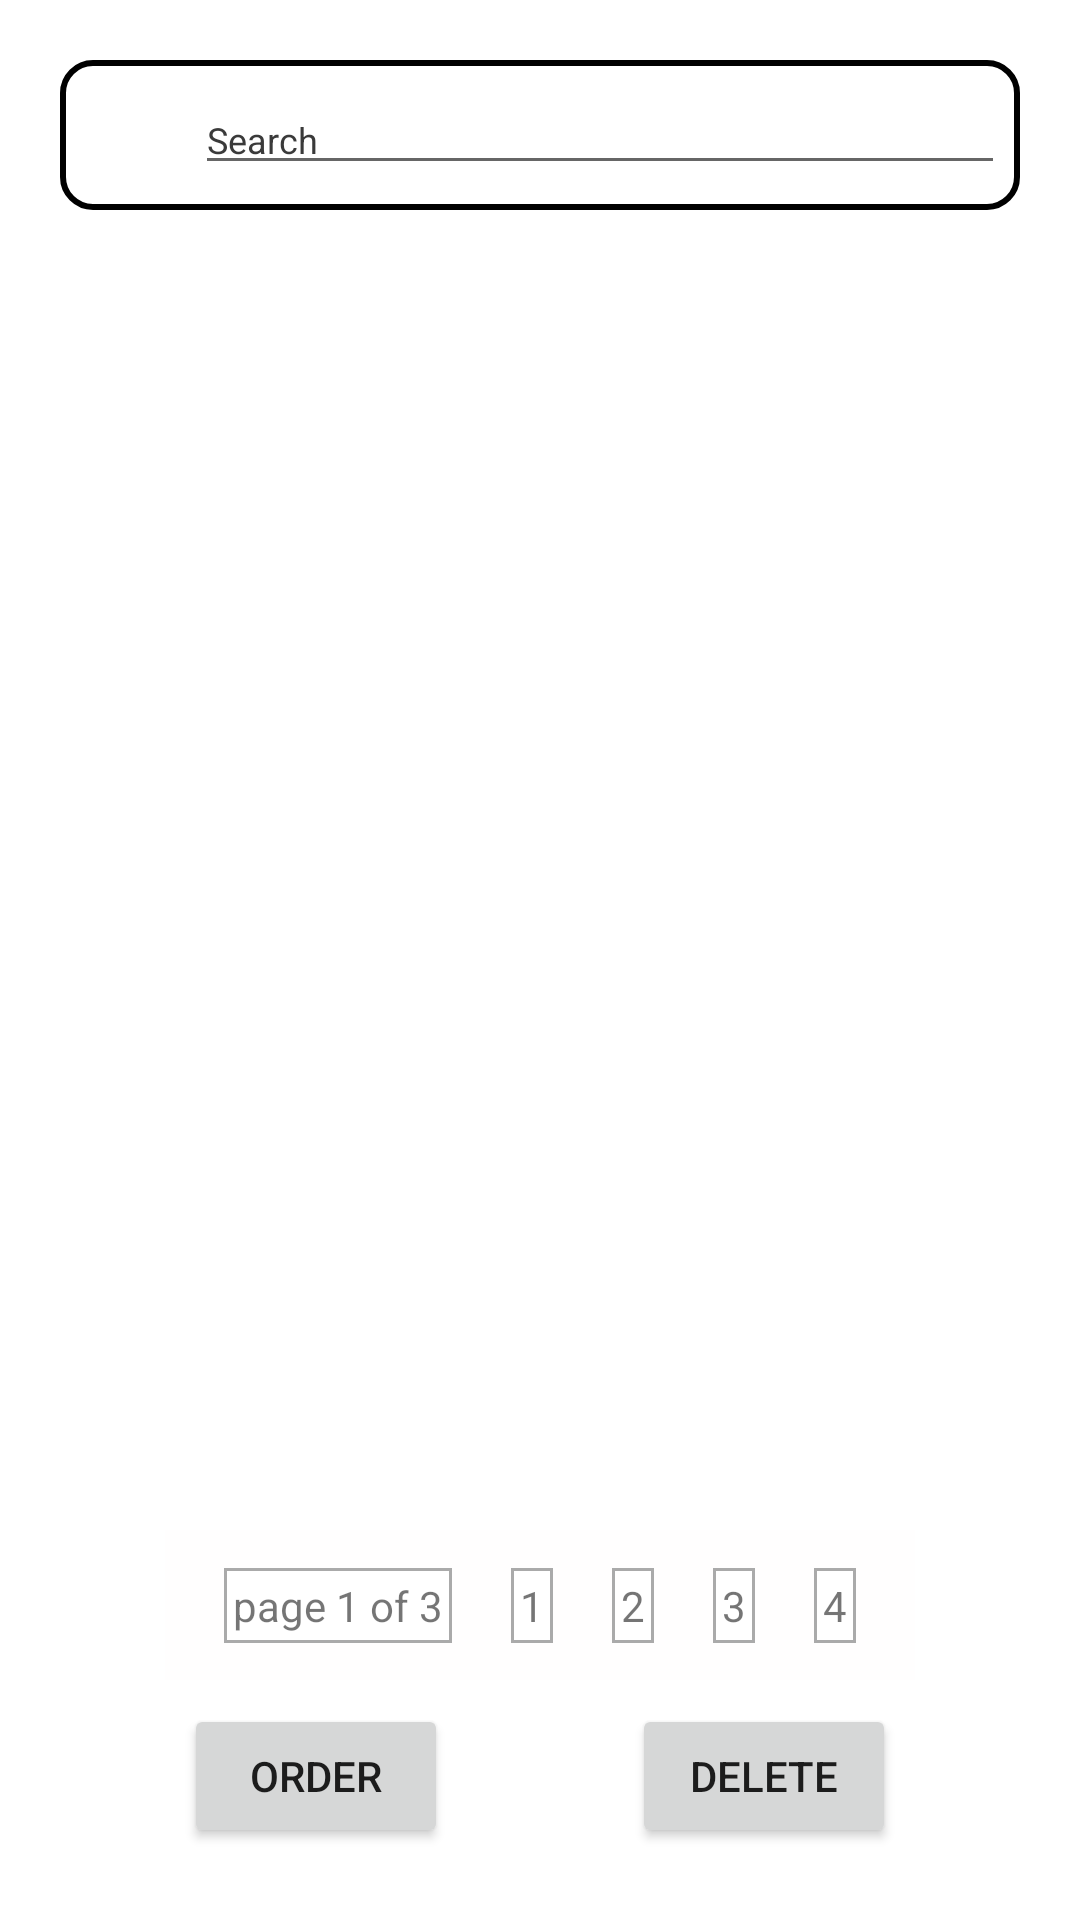

Layout XML and referenced resources for this Android screen:
<!-- AndroidManifest.xml: application theme Theme.CoffeeSecrets -->
<!-- res/layout/cart_new.xml -->
<?xml version="1.0" encoding="utf-8"?>
<androidx.constraintlayout.widget.ConstraintLayout xmlns:android="http://schemas.android.com/apk/res/android"
    xmlns:app="http://schemas.android.com/apk/res-auto"
    xmlns:tools="http://schemas.android.com/tools"
    android:id="@+id/fav_main_cl"
    android:layout_width="match_parent"
    android:layout_height="match_parent"
    android:background="@drawable/gradiuns"
    tools:context=".ui.favouriteActivity">


    <LinearLayout
        android:id="@+id/linearLayout6"
        android:layout_width="0dp"
        android:layout_height="wrap_content"
        android:layout_marginStart="20dp"
        android:layout_marginLeft="20dp"
        android:layout_marginTop="20dp"
        android:layout_marginEnd="20dp"
        android:layout_marginRight="20dp"
        android:background="@drawable/edittext"
        android:orientation="horizontal"
        android:padding="05dp"
        app:layout_constraintEnd_toEndOf="parent"
        app:layout_constraintStart_toStartOf="parent"
        app:layout_constraintTop_toTopOf="parent">


        <ImageView
            android:id="@+id/re"
            android:layout_width="40dp"
            android:layout_height="40dp"
            app:srcCompat="@drawable/ic_search_"
            tools:srcCompat="@drawable/ic_search_" />

        <EditText
            android:id="@+id/cart_et_search"
            android:layout_width="match_parent"
            android:layout_height="wrap_content"
            android:layout_gravity="center_vertical"
            android:text="Search"
            android:textColor="#3A3A3A"
            android:textSize="12dp">

        </EditText>

    </LinearLayout>


    <Button
        android:id="@+id/cart_cc_order2"
        android:layout_width="wrap_content"
        android:layout_height="wrap_content"
        android:layout_marginBottom="24dp"
        android:layout_weight="1"
        android:text="Order"
        app:layout_constraintBottom_toBottomOf="parent"
        app:layout_constraintEnd_toStartOf="@+id/cart_cc_delete2"
        app:layout_constraintHorizontal_bias="0.5"
        app:layout_constraintStart_toStartOf="parent" />

    <Button
        android:id="@+id/cart_cc_delete2"
        android:layout_width="wrap_content"
        android:layout_height="wrap_content"
        android:layout_marginBottom="24dp"
        android:layout_weight="1"
        android:text="Delete"
        app:layout_constraintBottom_toBottomOf="parent"
        app:layout_constraintEnd_toEndOf="parent"
        app:layout_constraintHorizontal_bias="0.5"
        app:layout_constraintStart_toEndOf="@+id/cart_cc_order2" />

    <ListView
        android:id="@+id/cart_list"
        android:layout_width="0dp"
        android:layout_height="0dp"
        android:layout_marginStart="4dp"
        android:layout_marginTop="8dp"
        android:layout_marginEnd="4dp"
        android:layout_marginBottom="16dp"
        app:layout_constraintBottom_toTopOf="@+id/constraintLayout"
        app:layout_constraintEnd_toEndOf="parent"
        app:layout_constraintStart_toStartOf="parent"
        app:layout_constraintTop_toBottomOf="@+id/linearLayout6" />

    <androidx.constraintlayout.widget.ConstraintLayout
        android:id="@+id/constraintLayout"
        android:layout_width="250dp"
        android:layout_height="50dp"
        android:layout_marginBottom="8dp"
        android:background="#FFFFFF"
        android:backgroundTint="#FFFEFE"
        app:layout_constraintBottom_toTopOf="@+id/cart_cc_order2"
        app:layout_constraintEnd_toEndOf="parent"
        app:layout_constraintStart_toStartOf="parent">

        <TextView
            android:id="@+id/cn_page"
            android:layout_width="wrap_content"
            android:layout_height="wrap_content"
            android:background="@drawable/border"
            android:padding="3dp"
            android:text="page 1 of 3"
            app:layout_constraintBottom_toBottomOf="parent"
            app:layout_constraintEnd_toStartOf="@+id/cn_pb_1"
            app:layout_constraintHorizontal_bias="0.5"
            app:layout_constraintStart_toStartOf="parent"
            app:layout_constraintTop_toTopOf="parent" />

        <TextView
            android:id="@+id/cn_pb_1"
            android:layout_width="wrap_content"
            android:layout_height="wrap_content"
            android:background="@drawable/border"
            android:padding="3dp"
            android:text="1"
            app:layout_constraintBottom_toBottomOf="@+id/cn_page"
            app:layout_constraintEnd_toStartOf="@+id/cn_pb_2"
            app:layout_constraintHorizontal_bias="0.5"
            app:layout_constraintStart_toEndOf="@+id/cn_page" />

        <TextView
            android:id="@+id/cn_pb_2"
            android:layout_width="wrap_content"
            android:layout_height="wrap_content"
            android:background="@drawable/border"
            android:padding="3dp"
            android:text="2"
            app:layout_constraintBottom_toBottomOf="@+id/cn_pb_1"
            app:layout_constraintEnd_toStartOf="@+id/cn_pb_3"
            app:layout_constraintHorizontal_bias="0.5"
            app:layout_constraintStart_toEndOf="@+id/cn_pb_1" />

        <TextView
            android:id="@+id/cn_pb_3"
            android:layout_width="wrap_content"
            android:layout_height="wrap_content"
            android:background="@drawable/border"
            android:padding="3dp"
            android:text="3"
            app:layout_constraintBottom_toBottomOf="@+id/cn_pb_2"
            app:layout_constraintEnd_toStartOf="@+id/cn_pb_4"
            app:layout_constraintHorizontal_bias="0.5"
            app:layout_constraintStart_toEndOf="@+id/cn_pb_2" />

        <TextView
            android:id="@+id/cn_pb_4"
            android:layout_width="wrap_content"
            android:layout_height="wrap_content"
            android:background="@drawable/border"
            android:padding="3dp"
            android:text="4"
            app:layout_constraintBottom_toBottomOf="@+id/cn_pb_3"
            app:layout_constraintEnd_toEndOf="parent"
            app:layout_constraintHorizontal_bias="0.5"
            app:layout_constraintStart_toEndOf="@+id/cn_pb_3" />
    </androidx.constraintlayout.widget.ConstraintLayout>


</androidx.constraintlayout.widget.ConstraintLayout>
<!-- resources referenced by this layout -->
<resources>
  <!-- drawable border (drawable) -->
  <?xml version="1.0" encoding="utf-8"?>
      <shape xmlns:android="http://schemas.android.com/apk/res/android" android:shape="rectangle" >
          <solid android:color="@android:color/white" />
          <stroke android:width="1dip" android:color="@android:color/darker_gray"/>
      </shape>
  <!-- drawable edittext (drawable) -->
  <?xml version="1.0" encoding="utf-8"?>
  <shape xmlns:android="http://schemas.android.com/apk/res/android">
  
      <solid android:color="@android:color/transparent"/>
      <corners android:radius="10dp"/>
      <stroke android:width="2dp" android:color="#000000"/>
  
  
  </shape>
  <style name="Theme.CoffeeSecrets" parent="Theme.MaterialComponents.DayNight.NoActionBar">
          
          <item name="colorPrimary">@color/purple_500</item>
          <item name="colorPrimaryVariant">@color/purple_700</item>
          <item name="colorOnPrimary">@color/white</item>
          
          <item name="colorSecondary">@color/teal_200</item>
          <item name="colorSecondaryVariant">@color/teal_700</item>
          <item name="colorOnSecondary">@color/black</item>
          
          <item name="android:statusBarColor" tools:targetApi="l">?attr/colorPrimaryVariant</item>
          
      </style>
  <!-- not gathered from this repository: default colours our renderer supplied (Android Studio template values) -->
  <color name="purple_500">#FF6200EE</color>
  <color name="purple_700">#FF3700B3</color>
  <color name="teal_200">#FF03DAC5</color>
  <color name="teal_700">#FF018786</color>
  <color name="black">#FF000000</color>
  <color name="white">#FFFFFFFF</color>
</resources>
